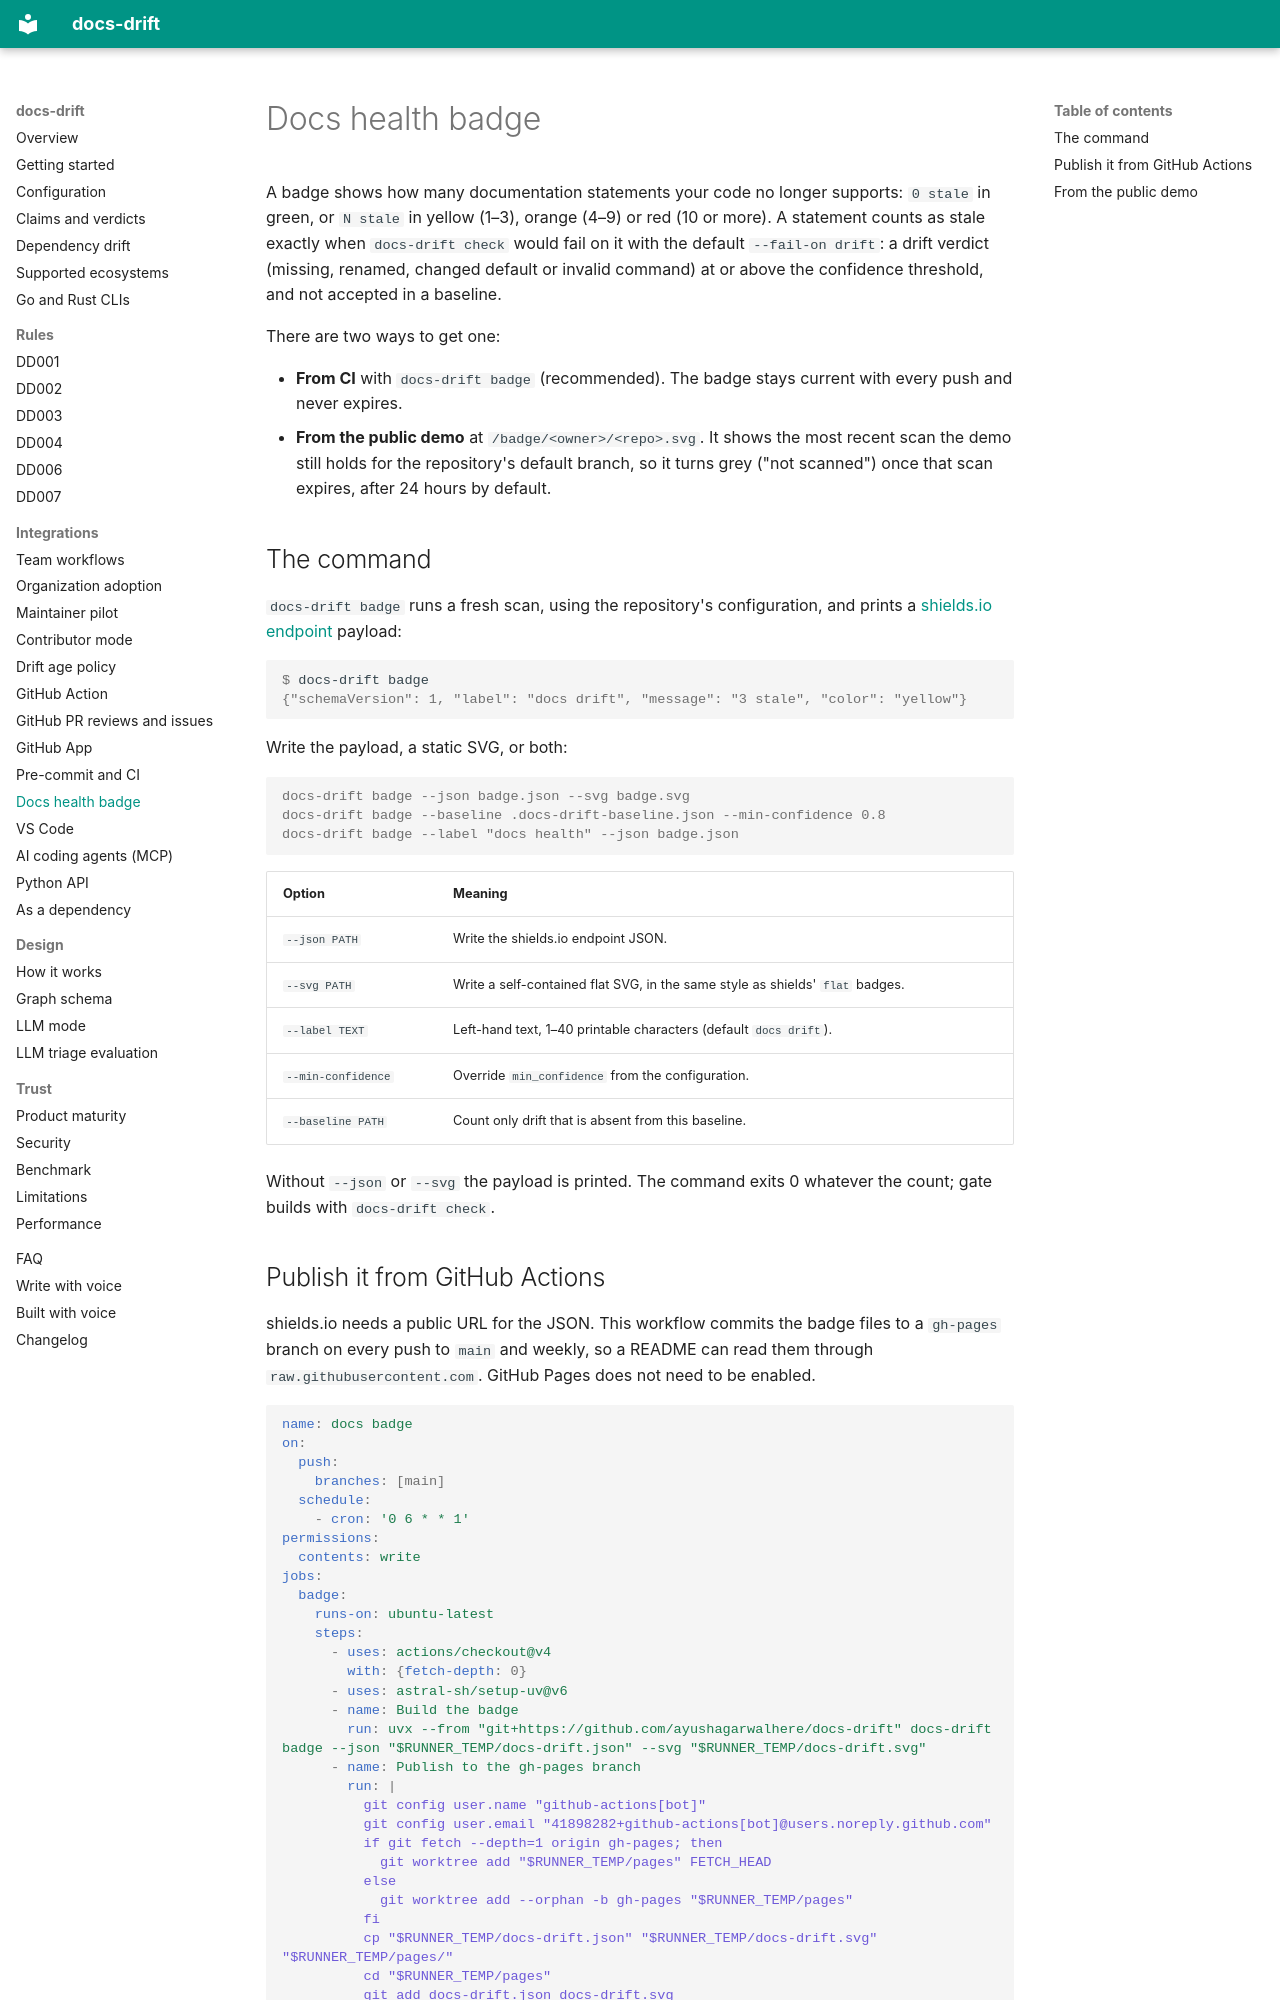

repository: ayushagarwalhere/docs-drift · page: badge/index.html · generator: mkdocs

# Docs health badge

A badge shows how many documentation statements your code no longer supports:
`0 stale` in green, or `N stale` in yellow (1–3), orange (4–9) or red (10 or more).
A statement counts as stale exactly when `docs-drift check` would fail on it with the
default `--fail-on drift`: a drift verdict (missing, renamed, changed default or
invalid command) at or above the confidence threshold, and not accepted in a baseline.

There are two ways to get one:

- **From CI** with `docs-drift badge` (recommended). The badge stays current with
  every push and never expires.
- **From the public demo** at `/badge/<owner>/<repo>.svg`. It shows the most recent
  scan the demo still holds for the repository's default branch, so it turns grey
  ("not scanned") once that scan expires, after 24 hours by default.

## The command

`docs-drift badge` runs a fresh scan, using the repository's configuration, and
prints a [shields.io endpoint](https://shields.io/badges/endpoint-badge) payload:

```console
$ docs-drift badge
{"schemaVersion": 1, "label": "docs drift", "message": "3 stale", "color": "yellow"}
```

Write the payload, a static SVG, or both:

```console
docs-drift badge --json badge.json --svg badge.svg
docs-drift badge --baseline .docs-drift-baseline.json --min-confidence 0.8
docs-drift badge --label "docs health" --json badge.json
```

| Option | Meaning |
| --- | --- |
| `--json PATH` | Write the shields.io endpoint JSON. |
| `--svg PATH` | Write a self-contained flat SVG, in the same style as shields' `flat` badges. |
| `--label TEXT` | Left-hand text, 1–40 printable characters (default `docs drift`). |
| `--min-confidence` | Override `min_confidence` from the configuration. |
| `--baseline PATH` | Count only drift that is absent from this baseline. |

Without `--json` or `--svg` the payload is printed. The command exits 0 whatever
the count; gate builds with `docs-drift check`.
